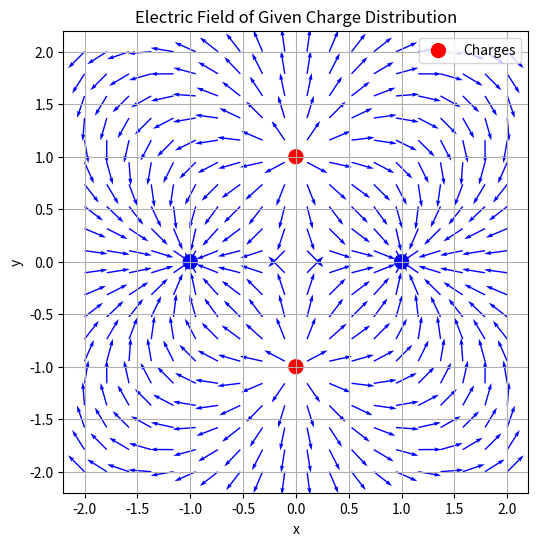

Write the Python code that produced this figure.
import numpy as np
import matplotlib.pyplot as plt  # Import required libraries

# Constants
k = 9e9  # Coulomb's constant (N·m²/C²)

# Define charge positions and values based on the given image
charges = [
    (0, 1, 1),   # Charge of +1C at (0,1)
    (0, -1, 1),  # Charge of +1C at (0,-1)
    (1, 0, -1),  # Charge of -1C at (1,0)
    (-1, 0, -1)  # Charge of -1C at (-1,0)
]

# Define a grid of points where we will compute the electric field
x_vals = np.linspace(-2, 2, 20)  # X-coordinates from -2 to 2 with 20 points
y_vals = np.linspace(-2, 2, 20)  # Y-coordinates from -2 to 2 with 20 points
X, Y = np.meshgrid(x_vals, y_vals)  # Create a 2D grid of points

# Initialize electric field components (Ex, Ey) as zero arrays
Ex = np.zeros(X.shape)  # X-component of electric field
Ey = np.zeros(Y.shape)  # Y-component of electric field

# Loop through each charge to compute its contribution to the field
for (xq, yq, q) in charges:
    dx = X - xq  # X-distance from charge to grid points
    dy = Y - yq  # Y-distance from charge to grid points
    r = np.sqrt(dx**2 + dy**2)  # Compute the Euclidean distance from charge
    
    r[r < 0.2] = 0.2  # Prevent division by zero by setting a minimum radius

    # Compute the magnitude of the electric field using Coulomb’s law: E = kq / r²
    E = k * q / r**2

    # Compute the electric field components Ex and Ey
    Ex += E * (dx / r)  # Contribution of this charge to the Ex field
    Ey += E * (dy / r)  # Contribution of this charge to the Ey field

# Normalize field vectors for better visualization (scale all vectors to unit length)
magnitude = np.sqrt(Ex**2 + Ey**2)  # Compute field magnitude
Ex /= magnitude  # Normalize Ex
Ey /= magnitude  # Normalize Ey

# Plot the electric field using quiver plot (vector arrows)
plt.figure(figsize=(6, 6))  # Set figure size
plt.quiver(X, Y, Ex, Ey, color='b', scale=20)  # Plot electric field vectors

# Plot the charge locations with colors (Red for +1C, Blue for -1C)
plt.scatter([0, 0, 1, -1], [1, -1, 0, 0], c=['red', 'red', 'blue', 'blue'], s=100, label='Charges')

# Label axes
plt.xlabel('x')  
plt.ylabel('y')

# Set title for the plot
plt.title('Electric Field of Given Charge Distribution')

# Show legend
plt.legend()

# Display grid for reference
plt.grid()

# Show the plot
plt.show()
